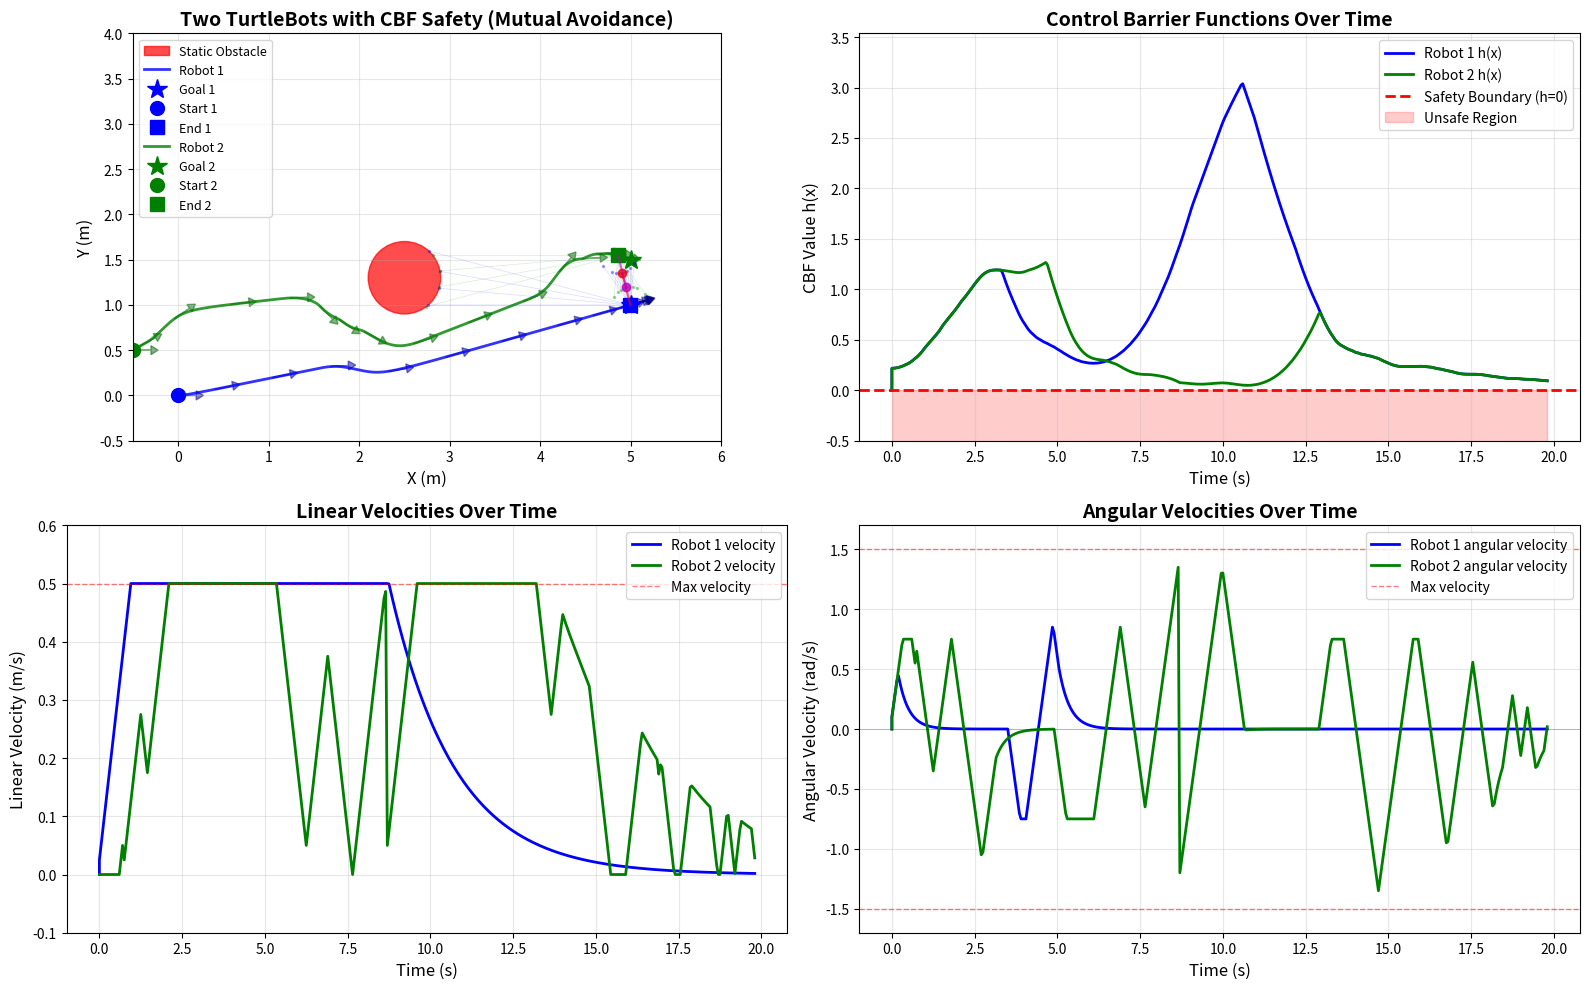

Source code (Python):
import numpy as np
import matplotlib.pyplot as plt
from matplotlib.patches import Circle
from scipy.optimize import minimize


class TurtleBot:
    def __init__(self, x, y, theta):
        self.x = x
        self.y = y
        self.theta = theta
        self.radius = 0.2  # Robot radius
        self.max_v = 0.5  # Max linear velocity (m/s)
        self.max_w = 1.5  # Max angular velocity (rad/s)
        self.max_a = 0.5  # Max linear acceleration (m/s^2)
        self.max_alpha = 2.0  # Max angular acceleration (rad/s^2)

        # current velocities
        self.v = 0.0
        self.w = 0.0

        # history storage
        self.history = {
            'x': [x],
            'y': [y],
            'theta': [theta],
            'cbf_active': [False],
            'h_values': [0.0],
            'v': [0.0],
            'w': [0.0],
            'time': [0.0]
        }

    def update(self, v_cmd, w_cmd, dt, time, cbf_active, h_value):
        self.v = v_cmd
        self.w = w_cmd

        # update position
        self.x += self.v * np.cos(self.theta) * dt
        self.y += self.v * np.sin(self.theta) * dt
        self.theta += self.w * dt
        self.theta = np.arctan2(np.sin(self.theta), np.cos(self.theta))  # Normalize

        # store everything together
        self.history['x'].append(self.x)
        self.history['y'].append(self.y)
        self.history['theta'].append(self.theta)
        self.history['v'].append(self.v)
        self.history['w'].append(self.w)
        self.history['time'].append(time)
        self.history['cbf_active'].append(cbf_active)
        self.history['h_values'].append(h_value)


class CBFController:
    def __init__(self, gamma=3.0, lidar_rays=72):
        self.gamma = gamma
        self.lidar_rays = lidar_rays

    def nominal_controller(self, robot, goal):
        dx = goal[0] - robot.x
        dy = goal[1] - robot.y

        # desired velocity
        distance = np.sqrt(dx ** 2 + dy ** 2)
        v_des = min(robot.max_v, 0.5 * distance)

        # desired angular velocity (proportional to angle error)
        angle_to_goal = np.arctan2(dy, dx)
        angle_diff = np.arctan2(np.sin(angle_to_goal - robot.theta),
                                np.cos(angle_to_goal - robot.theta))
        w_des = 3.0 * angle_diff

        return v_des, w_des

    def lidar_scan(self, robot, obstacles, max_range=10.0):
        # Handle single obstacle (dict) or multiple obstacles (list)
        if isinstance(obstacles, dict):
            obstacles = [obstacles]

        detections = []

        for i in range(self.lidar_rays):
            # Ray angle in global frame
            ray_angle = 2 * np.pi * i / self.lidar_rays

            # Ray direction
            ray_dx = np.cos(ray_angle)
            ray_dy = np.sin(ray_angle)

            # Find the closest intersection across all obstacles
            closest_hit = None
            closest_distance = max_range

            for obstacle in obstacles:
                if obstacle.get('type') == 'rectangle':
                    # rectangle obstacle
                    # check intersection with all four edges
                    rect_x = obstacle['x']
                    rect_y = obstacle['y']
                    width = obstacle['width']
                    height = obstacle['height']

                    # four edges of the rectangle
                    edges = [
                        # (x1, y1, x2, y2) for each edge
                        (rect_x - width / 2, rect_y - height / 2, rect_x + width / 2, rect_y - height / 2),  # Bottom
                        (rect_x + width / 2, rect_y - height / 2, rect_x + width / 2, rect_y + height / 2),  # Right
                        (rect_x + width / 2, rect_y + height / 2, rect_x - width / 2, rect_y + height / 2),  # Top
                        (rect_x - width / 2, rect_y + height / 2, rect_x - width / 2, rect_y - height / 2),  # Left
                    ]

                    for edge in edges:
                        x1, y1, x2, y2 = edge

                        # ray-line segment intersection
                        # ray: P = robot_pos + t * ray_dir
                        # line: P = P1 + s * (P2 - P1), where 0 <= s <= 1

                        dx_edge = x2 - x1
                        dy_edge = y2 - y1

                        # solve: robot + t*ray_dir = P1 + s*(P2-P1)
                        denominator = ray_dx * dy_edge - ray_dy * dx_edge

                        if abs(denominator) > 1e-10:  # not parallel
                            dx_to_edge = x1 - robot.x
                            dy_to_edge = y1 - robot.y

                            t = (dx_to_edge * dy_edge - dy_to_edge * dx_edge) / denominator
                            s = (dx_to_edge * ray_dy - dy_to_edge * ray_dx) / denominator

                            if t > 0 and 0 <= s <= 1 and t < closest_distance:
                                closest_distance = t
                                hit_x = robot.x + t * ray_dx
                                hit_y = robot.y + t * ray_dy
                                closest_hit = {
                                    'angle': ray_angle,
                                    'distance': t,
                                    'point': (hit_x, hit_y),
                                    'obstacle': obstacle
                                }
                else:
                    # circular obstacle (original code)
                    to_obs_x = obstacle['x'] - robot.x
                    to_obs_y = obstacle['y'] - robot.y

                    a = ray_dx ** 2 + ray_dy ** 2
                    b = -2 * (ray_dx * to_obs_x + ray_dy * to_obs_y)
                    c = to_obs_x ** 2 + to_obs_y ** 2 - obstacle['radius'] ** 2

                    discriminant = b ** 2 - 4 * a * c

                    if discriminant >= 0:
                        t1 = (-b - np.sqrt(discriminant)) / (2 * a)
                        t2 = (-b + np.sqrt(discriminant)) / (2 * a)
                        t = t1 if t1 > 0 else t2

                        if t > 0 and t < closest_distance:
                            closest_distance = t
                            hit_x = robot.x + t * ray_dx
                            hit_y = robot.y + t * ray_dy
                            closest_hit = {
                                'angle': ray_angle,
                                'distance': t,
                                'point': (hit_x, hit_y),
                                'obstacle': obstacle
                            }

            # Add the closest hit (if any) to detections
            if closest_hit is not None:
                detections.append(closest_hit)

        return detections

    def cluster_detections(self, detections, cluster_distance=0.3):
        if not detections:
            return []

        # Sort detections by angle for sequential clustering
        sorted_dets = sorted(detections, key=lambda d: d['angle'])

        clusters = []
        current_cluster = [sorted_dets[0]]

        for i in range(1, len(sorted_dets)):
            prev_point = current_cluster[-1]['point']
            curr_point = sorted_dets[i]['point']

            # Distance between consecutive detection points
            dist = np.sqrt((curr_point[0] - prev_point[0]) ** 2 +
                           (curr_point[1] - prev_point[1]) ** 2)

            if dist <= cluster_distance:
                # Same object
                current_cluster.append(sorted_dets[i])
            else:
                # New object
                clusters.append(current_cluster)
                current_cluster = [sorted_dets[i]]

        # Don't forget the last cluster
        clusters.append(current_cluster)

        # Check if first and last clusters should be merged (wrap-around at 0°/360°)
        if len(clusters) > 1:
            first_point = clusters[0][0]['point']
            last_point = clusters[-1][-1]['point']
            wrap_dist = np.sqrt((first_point[0] - last_point[0]) ** 2 +
                                (first_point[1] - last_point[1]) ** 2)

            if wrap_dist <= cluster_distance:
                # merge first and last clusters
                clusters[0] = clusters[-1] + clusters[0]
                clusters.pop()

        return clusters

        # Handle single obstacle (dict) or multiple obstacles (list)
        if isinstance(obstacles, dict):
            obstacles = [obstacles]

        detections = []

        for i in range(self.lidar_rays):
            # Ray angle in global frame
            ray_angle = 2 * np.pi * i / self.lidar_rays

            # ray direction
            ray_dx = np.cos(ray_angle)
            ray_dy = np.sin(ray_angle)

            # find the closest intersection across all obstacles
            closest_hit = None
            closest_distance = max_range

            for obstacle in obstacles:
                if obstacle.get('type') == 'rectangle':
                    # Rectangle obstacle
                    # Check intersection with all four edges
                    rect_x = obstacle['x']
                    rect_y = obstacle['y']
                    width = obstacle['width']
                    height = obstacle['height']

                    # Four edges of the rectangle
                    edges = [
                        # (x1, y1, x2, y2) for each edge
                        (rect_x - width / 2, rect_y - height / 2, rect_x + width / 2, rect_y - height / 2),  # Bottom
                        (rect_x + width / 2, rect_y - height / 2, rect_x + width / 2, rect_y + height / 2),  # Right
                        (rect_x + width / 2, rect_y + height / 2, rect_x - width / 2, rect_y + height / 2),  # Top
                        (rect_x - width / 2, rect_y + height / 2, rect_x - width / 2, rect_y - height / 2),  # Left
                    ]

                    for edge in edges:
                        x1, y1, x2, y2 = edge

                        dx_edge = x2 - x1
                        dy_edge = y2 - y1

                        # solve: robot + t*ray_dir = P1 + s*(P2-P1)
                        denominator = ray_dx * dy_edge - ray_dy * dx_edge

                        if abs(denominator) > 1e-10:  # Not parallel
                            dx_to_edge = x1 - robot.x
                            dy_to_edge = y1 - robot.y

                            t = (dx_to_edge * dy_edge - dy_to_edge * dx_edge) / denominator
                            s = (dx_to_edge * ray_dy - dy_to_edge * ray_dx) / denominator

                            if t > 0 and 0 <= s <= 1 and t < closest_distance:
                                closest_distance = t
                                hit_x = robot.x + t * ray_dx
                                hit_y = robot.y + t * ray_dy
                                closest_hit = {
                                    'angle': ray_angle,
                                    'distance': t,
                                    'point': (hit_x, hit_y),
                                    'obstacle': obstacle
                                }
                else:
                    to_obs_x = obstacle['x'] - robot.x
                    to_obs_y = obstacle['y'] - robot.y

                    a = ray_dx ** 2 + ray_dy ** 2
                    b = -2 * (ray_dx * to_obs_x + ray_dy * to_obs_y)
                    c = to_obs_x ** 2 + to_obs_y ** 2 - obstacle['radius'] ** 2

                    discriminant = b ** 2 - 4 * a * c

                    if discriminant >= 0:
                        t1 = (-b - np.sqrt(discriminant)) / (2 * a)
                        t2 = (-b + np.sqrt(discriminant)) / (2 * a)
                        t = t1 if t1 > 0 else t2

                        if t > 0 and t < closest_distance:
                            closest_distance = t
                            hit_x = robot.x + t * ray_dx
                            hit_y = robot.y + t * ray_dy
                            closest_hit = {
                                'angle': ray_angle,
                                'distance': t,
                                'point': (hit_x, hit_y),
                                'obstacle': obstacle
                            }

            # Add the closest hit (if any) to detections
            if closest_hit is not None:
                detections.append(closest_hit)

        return detections

    def compute_cbf_all_obstacles(self, robot, obstacles):
        # Scan all obstacles (with occlusion handling built-in)
        all_detections = self.lidar_scan(robot, obstacles)

        if not all_detections:
            # No detections, return safe value
            return 10.0, None, all_detections

        # Cluster detections into separate objects
        clusters = self.cluster_detections(all_detections, cluster_distance=0.3)

        # Store clusters for analysis
        self.last_clusters = clusters

        # find the single closest detection point across ALL obstacles
        closest_detection = min(all_detections, key=lambda d: d['distance'])

        obs_x, obs_y = closest_detection['point']
        dx = robot.x - obs_x
        dy = robot.y - obs_y
        dist_sq = dx ** 2 + dy ** 2

        # Different safety buffers based on obstacle type and priority
        # Check if this detection is from another robot (has 'radius' and small radius)
        obstacle_source = closest_detection['obstacle']
        is_robot = (obstacle_source.get('radius') is not None and
                    obstacle_source.get('radius') <= 0.25 and  # Robot-sized
                    obstacle_source.get('type') != 'rectangle')  # Not a rectangle

        # Check if this robot obstacle is marked as low priority
        is_low_priority = obstacle_source.get('low_priority', False)

        if is_robot and is_low_priority:
            safety_buffer = -0.05  # NEGATIVE buffer = can get closer than actual collision!
        elif is_robot:
            safety_buffer = 0.0  # No buffer for normal robot-robot
        else:
            safety_buffer = 0.03  # 3cm buffer for static obstacles

        h = dist_sq - (robot.radius + safety_buffer) ** 2

        # Create a single critical point dictionary
        critical_point = {
            'point': closest_detection['point'],
            'distance': closest_detection['distance'],
            'angle': closest_detection['angle'],
            'h': h,
            'dx': dx,
            'dy': dy,
            'obstacle': closest_detection['obstacle'],
            'is_robot': is_robot
        }

        # Store for visualization
        self.last_detections = all_detections

        return h, critical_point, all_detections

    def compute_cbf_derivative(self, robot, dx, dy, v, w):
        h_dot = 2 * (dx * v * np.cos(robot.theta) + dy * v * np.sin(robot.theta))
        return h_dot

    def safe_controller(self, robot, goal, obstacles):
        v_des, w_des = self.nominal_controller(robot, goal)

        # Handle both single obstacle (dict) and multiple obstacles (list)
        if isinstance(obstacles, dict):
            obstacles = [obstacles]

        # Compute CBF value for the single closest point
        h_min, critical_point, detections = self.compute_cbf_all_obstacles(robot, obstacles)

        # Store detections for visualization
        self.last_detections = detections

        # only activate CBF if close to any obstacle
        if h_min > 2.0:
            return v_des, w_des, False  # Not close, use nominal control

        # Get the critical point data
        dx = critical_point['dx']
        dy = critical_point['dy']

        # Check if we're heading toward the critical obstacle
        angle_to_obs = np.arctan2(-dy, -dx)
        angle_diff = np.arctan2(np.sin(angle_to_obs - robot.theta),
                                np.cos(angle_to_obs - robot.theta))

        # Calculate angle to goal
        dx_goal = goal[0] - robot.x
        dy_goal = goal[1] - robot.y
        angle_to_goal = np.arctan2(dy_goal, dx_goal)
        angle_to_goal_diff = np.arctan2(np.sin(angle_to_goal - robot.theta),
                                        np.cos(angle_to_goal - robot.theta))

        # Determine turn bias (which direction to turn)
        if abs(angle_to_goal_diff) < np.pi / 4:
            # Goal is roughly ahead - turn away from obstacle
            turn_bias = -np.sign(angle_diff) if angle_diff != 0 else 1.0
        else:
            # Goal is to the side - turn toward goal
            turn_bias = np.sign(angle_to_goal_diff)

        # If pointing toward obstacle and close, we need to turn
        heading_toward_obstacle = abs(angle_diff) < np.pi / 3 and h_min < 1.0

        if heading_toward_obstacle:
            def objective(u):
                v, w = u
                # Moderate penalty on forward velocity
                if h_min < 0.3:
                    v_penalty = 8.0 * v ** 2  # Very close - strong stop
                elif h_min < 0.6:
                    v_penalty = 4.0 * v ** 2  # Close - moderate stop
                else:
                    v_penalty = 2.0 * (v - v_des) ** 2  # Not too close - gentle slowdown

                # Encourage turning
                w_target = turn_bias * robot.max_w * 0.5
                w_penalty = (w - w_target) ** 2

                return v_penalty + 0.5 * w_penalty
        else:
            # Normal QP objective - just stay close to desired
            def objective(u):
                v, w = u
                return (v - v_des) ** 2 + 0.5 * (w - w_des) ** 2

        # SINGLE-POINT CBF CONSTRAINT with discrete-time compensation
        def constraint(u):
            v, w = u
            h_dot = self.compute_cbf_derivative(robot, dx, dy, v, w)
            # Add small term to account for discrete-time overshoot
            dt = 0.05
            discrete_margin = 0.5 * robot.max_a * dt * dt  # ≈ 0.000625
            return h_dot + self.gamma * (h_min - discrete_margin)

        constraints = [{'type': 'ineq', 'fun': constraint}]

        # Velocity bounds with acceleration limits
        dt = 0.05
        v_min = max(0, robot.v - robot.max_a * dt)
        v_max = min(robot.max_v, robot.v + robot.max_a * dt)
        w_min = max(-robot.max_w, robot.w - robot.max_alpha * dt)
        w_max = min(robot.max_w, robot.w + robot.max_alpha * dt)

        bounds = [(v_min, v_max), (w_min, w_max)]

        # Initial guess: bias toward solution
        if heading_toward_obstacle:
            turn_direction = turn_bias
            initial_guess = [0.2, turn_direction * robot.max_w * 0.4]
        else:
            initial_guess = [v_des, w_des]

        # clamp initial guess to bounds
        initial_guess[0] = np.clip(initial_guess[0], v_min, v_max)
        initial_guess[1] = np.clip(initial_guess[1], w_min, w_max)

        result = minimize(
            objective,
            initial_guess,
            method='SLSQP',
            bounds=bounds,
            constraints=constraints,
            options={'maxiter': 100, 'ftol': 1e-6}
        )

        if result.success:
            return result.x[0], result.x[1], True
        else:
            # QP failed - provide detailed debugging info
            # Check if constraint is even satisfiable at bounds
            test_points = [
                (v_min, 0.0),
                (v_max, 0.0),
                (0.0, w_min),
                (0.0, w_max),
                (v_min, w_min),
                (v_max, w_max),
            ]

            print(f"\n{'=' * 60}")
            print(f"QP FAILED - Debug Information")
            print(f"{'=' * 60}")
            print(f"h_min: {h_min:.4f}")
            print(f"Robot state:")
            print(f"  Position: ({robot.x:.3f}, {robot.y:.3f})")
            print(f"  Heading: {np.degrees(robot.theta):.1f}°")
            print(f"  Current velocities: v={robot.v:.3f} m/s, w={robot.w:.3f} rad/s")
            print(f"Constraint evaluation at test points:")
            for i, (v_test, w_test) in enumerate(test_points):
                h_dot_test = self.compute_cbf_derivative(robot, dx, dy, v_test, w_test)
                dt = 0.05
                discrete_margin = 0.5 * robot.max_a * dt * dt
                constraint_value = h_dot_test + self.gamma * (h_min - discrete_margin)
                print(
                    f"  v={v_test:.3f}, w={w_test:.3f}: constraint={constraint_value:.6f} {'✓' if constraint_value >= 0 else '✗ VIOLATED'}")
            print(f"Angles:")
            print(f"  Angle to obstacle: {np.degrees(angle_to_obs):.1f}°")
            print(f"  Angle diff: {np.degrees(angle_diff):.1f}°")
            print(f"  Heading toward obstacle: {heading_toward_obstacle}")
            print(f"QP solver message: {result.message}")
            print(f"{'=' * 60}\n")

            # Emergency fallback - intelligently escape
            # Test which turn direction increases h more
            h_dot_left = self.compute_cbf_derivative(robot, dx, dy, 0.0, robot.max_w * 0.8)
            h_dot_right = self.compute_cbf_derivative(robot, dx, dy, 0.0, -robot.max_w * 0.8)

            # Choose better direction
            if h_dot_left > h_dot_right:
                w_escape = robot.max_w * 0.8
            else:
                w_escape = -robot.max_w * 0.8

            # Check if we can add small forward velocity while still satisfying constraint
            # Try v=0.05 with the best turn direction
            h_dot_with_v = self.compute_cbf_derivative(robot, dx, dy, 0.05, w_escape)
            dt = 0.05
            discrete_margin = 0.5 * robot.max_a * dt * dt
            constraint_with_v = h_dot_with_v + self.gamma * (h_min - discrete_margin)

            if constraint_with_v >= 0:
                # Safe to move forward slowly
                return 0.05, w_escape, True
            else:
                # Pure rotation only
                return 0.0, w_escape, True


def run_simulation():
    # Initialize two robots - robot 2 starts behind
    robot1 = TurtleBot(0.0, 0.0, 0.0)
    robot2 = TurtleBot(-0.5, 0.5, 0.0)  # Starts 0.5m behind robot 1

    goal1 = np.array([5.0, 1.0])
    goal2 = np.array([5.0, 1.5])  # Goals also closer together

    # Static circular obstacle - positioned to block robot 1's direct path
    static_obstacles = [
        {
            'x': 2.5,  # Center x
            'y': 1.3,  # Center y - moved up by 0.3 (was 1.0)
            'radius': 0.4  # Radius
        }
    ]

    # Simulation parameters
    dt = 0.05
    max_time = 60.0
    time = 0.0

    controller1 = CBFController(gamma=2.0, lidar_rays=72)
    controller2 = CBFController(gamma=2.0, lidar_rays=72)

    # Run simulation
    print("Starting two-robot simulation...")
    print(f"Robot max acceleration: {robot1.max_a} m/s²")
    print(f"Robot max angular acceleration: {robot1.max_alpha} rad/s²")
    print(f"Number of static obstacles: {len(static_obstacles)}")
    print(f"Obstacle type: {'Rectangle' if static_obstacles[0].get('type') == 'rectangle' else 'Circle'}")
    if static_obstacles[0].get('type') != 'rectangle':
        print(
            f"Circle at ({static_obstacles[0]['x']}, {static_obstacles[0]['y']}) with radius {static_obstacles[0]['radius']}")

    qp_failure_count1 = 0
    qp_failure_count2 = 0

    while time < max_time:
        # Check if both goals reached
        dist_to_goal1 = np.sqrt((robot1.x - goal1[0]) ** 2 + (robot1.y - goal1[1]) ** 2)
        dist_to_goal2 = np.sqrt((robot2.x - goal2[0]) ** 2 + (robot2.y - goal2[1]) ** 2)

        if dist_to_goal1 < 0.15 and dist_to_goal2 < 0.15:
            print(f"Both goals reached at t={time:.2f}s")
            break

        # Create dynamic obstacle list for each robot (includes the other robot)
        # Robot 1 sees: static obstacles + robot 2
        obstacles1 = static_obstacles + [
            {'x': robot2.x, 'y': robot2.y, 'radius': robot2.radius}
        ]

        # Robot 2 sees: static obstacles + robot 1
        obstacles2 = static_obstacles + [
            {'x': robot1.x, 'y': robot1.y, 'radius': robot1.radius}
        ]

        # Compute safe control for both robots
        # first, determine which robot is closer to static obstacles
        # this robot gets priority (lower gamma for other robot = less avoidance)

        # Find closest static obstacle for each robot
        h1_static = 10.0
        h2_static = 10.0

        for obs in static_obstacles:
            if obs.get('type') == 'rectangle':
                # For rectangles, use distance to center as approximation
                dist1 = np.sqrt((robot1.x - obs['x']) ** 2 + (robot1.y - obs['y']) ** 2)
                dist2 = np.sqrt((robot2.x - obs['x']) ** 2 + (robot2.y - obs['y']) ** 2)
                h1_static = min(h1_static, dist1 ** 2 - robot1.radius ** 2)
                h2_static = min(h2_static, dist2 ** 2 - robot2.radius ** 2)
            else:
                # For circles
                dist1 = np.sqrt((robot1.x - obs['x']) ** 2 + (robot1.y - obs['y']) ** 2)
                dist2 = np.sqrt((robot2.x - obs['x']) ** 2 + (robot2.y - obs['y']) ** 2)
                h1_static = min(h1_static, (dist1 - obs['radius']) ** 2 - robot1.radius ** 2)
                h2_static = min(h2_static, (dist2 - obs['radius']) ** 2 - robot2.radius ** 2)

        # Robot closer to static obstacle gets priority
        robot1_has_priority = h1_static < h2_static

        # Modify obstacles based on priority
        if robot1_has_priority:
            # Robot 1 has priority - make it less cautious about robot 2
            # Mark robot 2 as "low priority" for robot 1
            obstacles1_modified = static_obstacles + [
                {'x': robot2.x, 'y': robot2.y, 'radius': robot2.radius, 'low_priority': True}
            ]
            obstacles2_modified = static_obstacles + [
                {'x': robot1.x, 'y': robot1.y, 'radius': robot1.radius}
            ]
        else:
            # Robot 2 has priority - make it less cautious about robot 1
            obstacles1_modified = static_obstacles + [
                {'x': robot2.x, 'y': robot2.y, 'radius': robot2.radius}
            ]
            obstacles2_modified = static_obstacles + [
                {'x': robot1.x, 'y': robot1.y, 'radius': robot1.radius, 'low_priority': True}
            ]

        v1, w1, cbf_active1 = controller1.safe_controller(robot1, goal1, obstacles1_modified)
        v2, w2, cbf_active2 = controller2.safe_controller(robot2, goal2, obstacles2_modified)

        # Track QP failures
        if cbf_active1 and v1 == 0.0:
            qp_failure_count1 += 1
        if cbf_active2 and v2 == 0.0:
            qp_failure_count2 += 1

        # Compute CBF values for logging
        h1, critical1, _ = controller1.compute_cbf_all_obstacles(robot1, obstacles1)
        h2, critical2, _ = controller2.compute_cbf_all_obstacles(robot2, obstacles2)

        # Debug: Check if robots are detecting each other using clusters
        if time > 0 and int(time * 10) % 50 == 0:  # Print every 5 seconds
            # Distance between robots
            dist_between = np.sqrt((robot1.x - robot2.x) ** 2 + (robot1.y - robot2.y) ** 2)
            print(f"\nt={time:.1f}s: Distance between robots: {dist_between:.3f}m")

            # Analyze robot1's clusters
            if hasattr(controller1, 'last_clusters') and controller1.last_clusters:
                print(f"  Robot 1 detects {len(controller1.last_clusters)} object(s):")
                for i, cluster in enumerate(controller1.last_clusters):
                    # Calculate cluster center
                    cluster_x = np.mean([det['point'][0] for det in cluster])
                    cluster_y = np.mean([det['point'][1] for det in cluster])
                    cluster_dist = np.sqrt((cluster_x - robot1.x) ** 2 + (cluster_y - robot1.y) ** 2)

                    # Check if this cluster is near robot2
                    dist_to_r2 = np.sqrt((cluster_x - robot2.x) ** 2 + (cluster_y - robot2.y) ** 2)
                    is_robot2 = dist_to_r2 < 0.3

                    print(
                        f"    Cluster {i + 1}: {len(cluster)} points, center at ({cluster_x:.2f}, {cluster_y:.2f}), dist={cluster_dist:.3f}m {'[ROBOT 2]' if is_robot2 else ''}")

            # Analyze robot2's clusters
            if hasattr(controller2, 'last_clusters') and controller2.last_clusters:
                print(f"  Robot 2 detects {len(controller2.last_clusters)} object(s):")
                for i, cluster in enumerate(controller2.last_clusters):
                    # Calculate cluster center
                    cluster_x = np.mean([det['point'][0] for det in cluster])
                    cluster_y = np.mean([det['point'][1] for det in cluster])
                    cluster_dist = np.sqrt((cluster_x - robot2.x) ** 2 + (cluster_y - robot2.y) ** 2)

                    # Check if this cluster is near robot1
                    dist_to_r1 = np.sqrt((cluster_x - robot1.x) ** 2 + (cluster_y - robot1.y) ** 2)
                    is_robot1 = dist_to_r1 < 0.3

                    print(
                        f"    Cluster {i + 1}: {len(cluster)} points, center at ({cluster_x:.2f}, {cluster_y:.2f}), dist={cluster_dist:.3f}m {'[ROBOT 1]' if is_robot1 else ''}")

        # Update both robots
        robot1.update(v1, w1, dt, time, cbf_active1, h1)
        robot2.update(v2, w2, dt, time, cbf_active2, h2)

        time += dt

    print(f"\nSimulation completed at t={time:.2f}s")
    print(f"Robot 1 - QP failures: {qp_failure_count1}, Min CBF: {min(robot1.history['h_values']):.3f}")
    print(f"Robot 2 - QP failures: {qp_failure_count2}, Min CBF: {min(robot2.history['h_values']):.3f}")

    return robot1, robot2, static_obstacles, goal1, goal2, controller1, controller2


# Run simulation
robot1, robot2, obstacles, goal1, goal2, controller1, controller2 = run_simulation()

# Get trajectories from both robots
traj1 = robot1.history
traj2 = robot2.history

# Create figure with four subplots
fig = plt.figure(figsize=(16, 10))

# Top left: Trajectory
ax1 = fig.add_subplot(221)
ax1.set_xlim(-0.5, 6)
ax1.set_ylim(-0.5, 4)
ax1.set_aspect('equal')
ax1.grid(True, alpha=0.3)
ax1.set_xlabel('X (m)', fontsize=12)
ax1.set_ylabel('Y (m)', fontsize=12)
ax1.set_title('Two TurtleBots with CBF Safety (Mutual Avoidance)', fontsize=14, fontweight='bold')

# Plot static obstacles
for i, obstacle in enumerate(obstacles):
    if obstacle.get('type') == 'rectangle':
        # Draw rectangle
        from matplotlib.patches import Rectangle

        rect = Rectangle(
            (obstacle['x'] - obstacle['width'] / 2, obstacle['y'] - obstacle['height'] / 2),
            obstacle['width'],
            obstacle['height'],
            color='red', alpha=0.7, label='Static Obstacle'
        )
        ax1.add_patch(rect)
    else:
        # Draw circle
        circle = Circle((obstacle['x'], obstacle['y']), obstacle['radius'],
                        color='red', alpha=0.7, label='Static Obstacle' if i == 0 else '')
        ax1.add_patch(circle)

# Plot Robot 1 trajectory (blue)
ax1.plot(traj1['x'], traj1['y'], 'b-', linewidth=2, alpha=0.8, label='Robot 1')
ax1.plot(goal1[0], goal1[1], 'b*', markersize=15, label='Goal 1')
ax1.plot(traj1['x'][0], traj1['y'][0], 'bo', markersize=10, label='Start 1')
ax1.plot(traj1['x'][-1], traj1['y'][-1], 'bs', markersize=10, label='End 1')

# Plot Robot 2 trajectory (green)
ax1.plot(traj2['x'], traj2['y'], 'g-', linewidth=2, alpha=0.8, label='Robot 2')
ax1.plot(goal2[0], goal2[1], 'g*', markersize=15, label='Goal 2')
ax1.plot(traj2['x'][0], traj2['y'][0], 'go', markersize=10, label='Start 2')
ax1.plot(traj2['x'][-1], traj2['y'][-1], 'gs', markersize=10, label='End 2')

# Plot robot orientations for both robots
step = max(1, len(traj1['x']) // 15)
for i in range(0, len(traj1['x']), step):
    x, y, theta = traj1['x'][i], traj1['y'][i], traj1['theta'][i]
    dx = 0.2 * np.cos(theta)
    dy = 0.2 * np.sin(theta)
    ax1.arrow(x, y, dx, dy, head_width=0.1, head_length=0.08,
              fc='darkblue', ec='darkblue', alpha=0.5)

step = max(1, len(traj2['x']) // 15)
for i in range(0, len(traj2['x']), step):
    x, y, theta = traj2['x'][i], traj2['y'][i], traj2['theta'][i]
    dx = 0.2 * np.cos(theta)
    dy = 0.2 * np.sin(theta)
    ax1.arrow(x, y, dx, dy, head_width=0.1, head_length=0.08,
              fc='darkgreen', ec='darkgreen', alpha=0.5)

# Visualize LIDAR detections at final position for robot 1
if hasattr(controller1, 'last_detections') and controller1.last_detections:
    for det in controller1.last_detections:
        hit_x, hit_y = det['point']
        ax1.plot([robot1.x, hit_x], [robot1.y, hit_y], 'b-', alpha=0.15, linewidth=0.5)
        ax1.plot(hit_x, hit_y, 'bo', markersize=1.5, alpha=0.3)

    closest_det1 = min(controller1.last_detections, key=lambda d: d['distance'])
    cp_x, cp_y = closest_det1['point']
    ax1.plot(cp_x, cp_y, 'ro', markersize=6, alpha=0.8)
    ax1.plot([robot1.x, cp_x], [robot1.y, cp_y], 'r-', linewidth=1.5, alpha=0.6)

# Visualize LIDAR detections at final position for robot 2
if hasattr(controller2, 'last_detections') and controller2.last_detections:
    for det in controller2.last_detections:
        hit_x, hit_y = det['point']
        ax1.plot([robot2.x, hit_x], [robot2.y, hit_y], 'g-', alpha=0.15, linewidth=0.5)
        ax1.plot(hit_x, hit_y, 'go', markersize=1.5, alpha=0.3)

    closest_det2 = min(controller2.last_detections, key=lambda d: d['distance'])
    cp_x, cp_y = closest_det2['point']
    ax1.plot(cp_x, cp_y, 'mo', markersize=6, alpha=0.8)
    ax1.plot([robot2.x, cp_x], [robot2.y, cp_y], 'm-', linewidth=1.5, alpha=0.6)

ax1.legend(loc='upper left', fontsize=9)

# Top right: CBF value over time for both robots
ax2 = fig.add_subplot(222)
time_array1 = np.array(traj1['time'])
time_array2 = np.array(traj2['time'])
ax2.plot(time_array1, traj1['h_values'], 'b-', linewidth=2, label='Robot 1 h(x)')
ax2.plot(time_array2, traj2['h_values'], 'g-', linewidth=2, label='Robot 2 h(x)')
ax2.axhline(y=0, color='r', linestyle='--', linewidth=2, label='Safety Boundary (h=0)')
ax2.fill_between(time_array1, -1, 0, alpha=0.2, color='red', label='Unsafe Region')
ax2.grid(True, alpha=0.3)
ax2.set_xlabel('Time (s)', fontsize=12)
ax2.set_ylabel('CBF Value h(x)', fontsize=12)
ax2.set_title('Control Barrier Functions Over Time', fontsize=14, fontweight='bold')
ax2.legend(loc='upper right', fontsize=10)
ax2.set_ylim(-0.5, max(max(traj1['h_values']), max(traj2['h_values'])) + 0.5)

# Bottom left: Linear velocity over time for both robots
ax3 = fig.add_subplot(223)
ax3.plot(time_array1, traj1['v'], 'b-', linewidth=2, label='Robot 1 velocity')
ax3.plot(time_array2, traj2['v'], 'g-', linewidth=2, label='Robot 2 velocity')
ax3.axhline(y=robot1.max_v, color='r', linestyle='--', linewidth=1, alpha=0.5, label='Max velocity')
ax3.grid(True, alpha=0.3)
ax3.set_xlabel('Time (s)', fontsize=12)
ax3.set_ylabel('Linear Velocity (m/s)', fontsize=12)
ax3.set_title('Linear Velocities Over Time', fontsize=14, fontweight='bold')
ax3.legend(loc='upper right', fontsize=10)
ax3.set_ylim(-0.1, robot1.max_v + 0.1)

# Bottom right: Angular velocity over time for both robots
ax4 = fig.add_subplot(224)
ax4.plot(time_array1, traj1['w'], 'b-', linewidth=2, label='Robot 1 angular velocity')
ax4.plot(time_array2, traj2['w'], 'g-', linewidth=2, label='Robot 2 angular velocity')
ax4.axhline(y=robot1.max_w, color='r', linestyle='--', linewidth=1, alpha=0.5, label='Max velocity')
ax4.axhline(y=-robot1.max_w, color='r', linestyle='--', linewidth=1, alpha=0.5)
ax4.axhline(y=0, color='k', linestyle='-', linewidth=0.5, alpha=0.3)
ax4.grid(True, alpha=0.3)
ax4.set_xlabel('Time (s)', fontsize=12)
ax4.set_ylabel('Angular Velocity (rad/s)', fontsize=12)
ax4.set_title('Angular Velocities Over Time', fontsize=14, fontweight='bold')
ax4.legend(loc='upper right', fontsize=10)
ax4.set_ylim(-robot1.max_w - 0.2, robot1.max_w + 0.2)

plt.tight_layout()
plt.show()

print(f"\n{'=' * 50}")
print(f"SIMULATION RESULTS")
print(f"{'=' * 50}")
print(f"ROBOT 1:")
print(f"  Trajectory points: {len(traj1['x'])}")
print(f"  Start: ({traj1['x'][0]:.2f}, {traj1['y'][0]:.2f})")
print(f"  End: ({traj1['x'][-1]:.2f}, {traj1['y'][-1]:.2f})")
print(f"  Goal: ({goal1[0]:.2f}, {goal1[1]:.2f})")
print(f"  Min CBF: {min(traj1['h_values']):.4f}")
print(f"  Avg velocity: {np.mean(traj1['v']):.3f} m/s")
print(f"  Max velocity: {np.max(traj1['v']):.3f} m/s")
print(f"\nROBOT 2:")
print(f"  Trajectory points: {len(traj2['x'])}")
print(f"  Start: ({traj2['x'][0]:.2f}, {traj2['y'][0]:.2f})")
print(f"  End: ({traj2['x'][-1]:.2f}, {traj2['y'][-1]:.2f})")
print(f"  Goal: ({goal2[0]:.2f}, {goal2[1]:.2f})")
print(f"  Min CBF: {min(traj2['h_values']):.4f}")
print(f"  Avg velocity: {np.mean(traj2['v']):.3f} m/s")
print(f"  Max velocity: {np.max(traj2['v']):.3f} m/s")
print(f"\nSAFETY:")
print(f"  Both robots safe: {min(traj1['h_values']) >= 0 and min(traj2['h_values']) >= 0}")
print(f"{'=' * 50}")